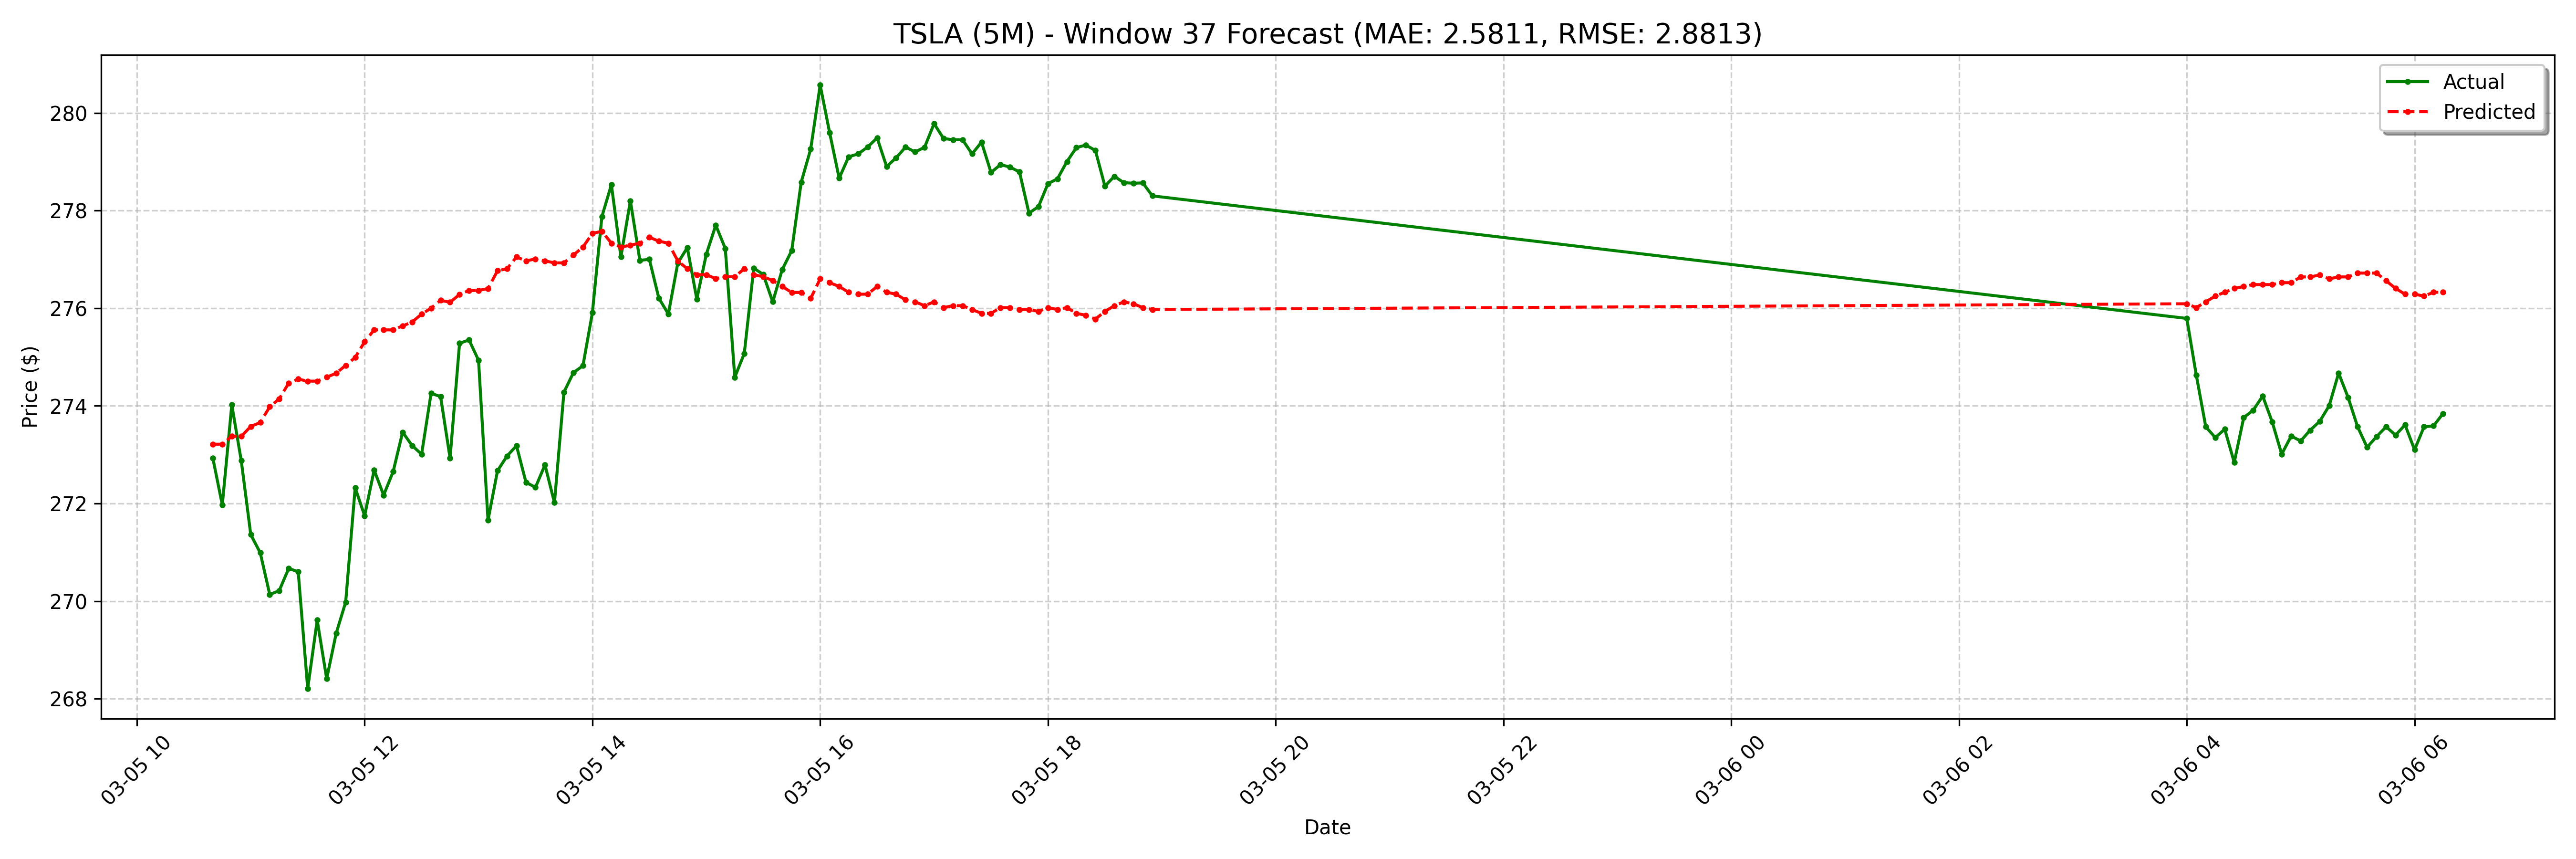

The table this chart was drawn from, first rows:
date, actual, forecast
2025-03-05 10:40:00-05:00, 272.9, 273.2
2025-03-05 10:45:00-05:00, 272, 273.2
2025-03-05 10:50:00-05:00, 274, 273.4
2025-03-05 10:55:00-05:00, 272.9, 273.4
2025-03-05 11:00:00-05:00, 271.4, 273.6
2025-03-05 11:05:00-05:00, 271, 273.7
2025-03-05 11:10:00-05:00, 270.1, 274
2025-03-05 11:15:00-05:00, 270.2, 274.1
2025-03-05 11:20:00-05:00, 270.7, 274.5
2025-03-05 11:25:00-05:00, 270.6, 274.5
2025-03-05 11:30:00-05:00, 268.2, 274.5
2025-03-05 11:35:00-05:00, 269.6, 274.5
2025-03-05 11:40:00-05:00, 268.4, 274.6
2025-03-05 11:45:00-05:00, 269.3, 274.7
2025-03-05 11:50:00-05:00, 270, 274.8
2025-03-05 11:55:00-05:00, 272.3, 275
2025-03-05 12:00:00-05:00, 271.7, 275.3
2025-03-05 12:05:00-05:00, 272.7, 275.6
2025-03-05 12:10:00-05:00, 272.2, 275.6
2025-03-05 12:15:00-05:00, 272.6, 275.6
2025-03-05 12:20:00-05:00, 273.5, 275.6
2025-03-05 12:25:00-05:00, 273.2, 275.7
2025-03-05 12:30:00-05:00, 273, 275.9
2025-03-05 12:35:00-05:00, 274.3, 276
2025-03-05 12:40:00-05:00, 274.2, 276.2
2025-03-05 12:45:00-05:00, 272.9, 276.1
2025-03-05 12:50:00-05:00, 275.3, 276.3
2025-03-05 12:55:00-05:00, 275.4, 276.4
2025-03-05 13:00:00-05:00, 274.9, 276.4
2025-03-05 13:05:00-05:00, 271.7, 276.4
2025-03-05 13:10:00-05:00, 272.7, 276.8
2025-03-05 13:15:00-05:00, 273, 276.8
2025-03-05 13:20:00-05:00, 273.2, 277
2025-03-05 13:25:00-05:00, 272.4, 277
2025-03-05 13:30:00-05:00, 272.3, 277
2025-03-05 13:35:00-05:00, 272.8, 277
2025-03-05 13:40:00-05:00, 272, 276.9
2025-03-05 13:45:00-05:00, 274.3, 276.9
2025-03-05 13:50:00-05:00, 274.7, 277.1
2025-03-05 13:55:00-05:00, 274.8, 277.3
2025-03-05 14:00:00-05:00, 275.9, 277.5
2025-03-05 14:05:00-05:00, 277.9, 277.6
2025-03-05 14:10:00-05:00, 278.5, 277.3
2025-03-05 14:15:00-05:00, 277.1, 277.3
2025-03-05 14:20:00-05:00, 278.2, 277.3
2025-03-05 14:25:00-05:00, 277, 277.3
2025-03-05 14:30:00-05:00, 277.0, 277.5
2025-03-05 14:35:00-05:00, 276.2, 277.4
2025-03-05 14:40:00-05:00, 275.9, 277.3
2025-03-05 14:45:00-05:00, 276.9, 277
2025-03-05 14:50:00-05:00, 277.2, 276.8
2025-03-05 14:55:00-05:00, 276.2, 276.7
2025-03-05 15:00:00-05:00, 277.1, 276.7
2025-03-05 15:05:00-05:00, 277.7, 276.6
2025-03-05 15:10:00-05:00, 277.2, 276.6
2025-03-05 15:15:00-05:00, 274.6, 276.6
2025-03-05 15:20:00-05:00, 275.1, 276.8
2025-03-05 15:25:00-05:00, 276.8, 276.7
2025-03-05 15:30:00-05:00, 276.7, 276.6
2025-03-05 15:35:00-05:00, 276.1, 276.6
... 68 more rows
